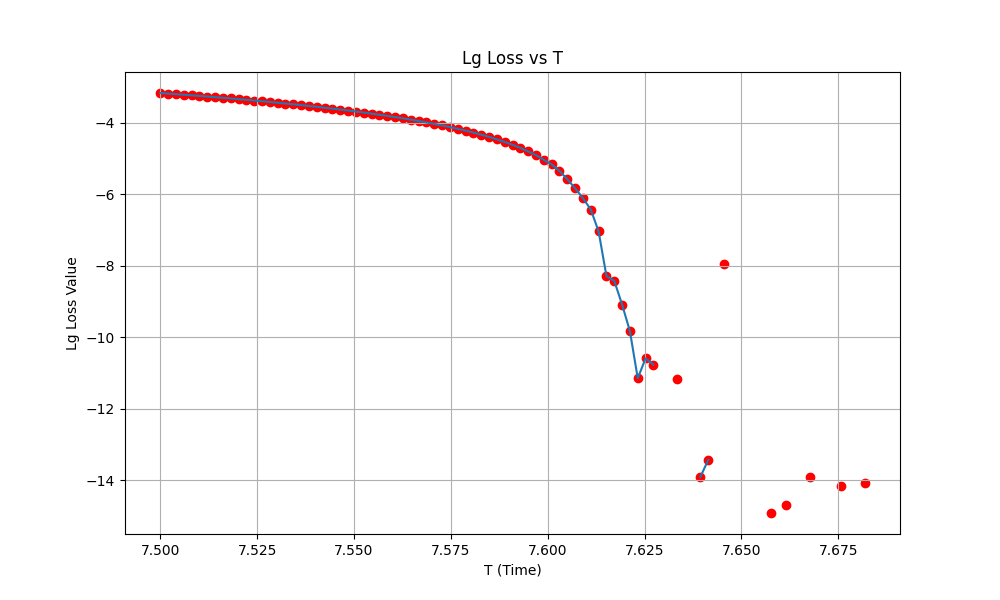

The file beside this chart, header and first rows:
T, loss, theta, phi1, phi2, phi3, phi4, phi5, phi6, phi7, phi8, phi9, phi10, phi11, phi12, phi13, phi14, phi15, phi16, phi17, phi18, phi19, phi20, phi21
7.5, 0.0006858, 2.174, 3.848, 3.853, 3.864, 3.879, -2.384, 3.924, -2.331, -2.298, 4.022, 4.062, -2.178, -2.133, -2.085, 4.247, 4.298, 4.349, -1.884, 4.45, 4.5, -1.734, 4.595
7.502, 0.0006615, 2.174, -1.142, 5.147, 5.157, 5.172, -1.091, -1.066, -1.037, 5.279, -0.9678, -0.9278, -0.8848, 5.444, 5.491, -0.7425, -0.6922, -0.6412, 5.693, -0.5393, -0.4894, 5.842, -0.3942
7.504, 0.0006375, 4.109, 8.825, 8.82, 2.526, 2.511, 2.491, 8.749, 2.437, 2.404, 8.651, 2.328, 8.568, 8.523, 2.192, 2.143, 2.092, 2.041, 8.273, 1.939, 1.889, 8.124, 1.794
7.506, 0.0006141, -2.174, 5.166, 5.161, 5.15, 5.135, 5.115, 11.37, 11.34, 5.029, 11.28, 4.952, 11.19, 4.863, 4.816, 4.767, 4.716, 4.665, 4.614, 4.563, 4.513, 4.465, 4.418
7.508, 0.000591, 4.11, 2.637, 2.631, 2.621, 8.889, 8.869, 2.561, 2.532, 2.499, 2.463, 2.423, 2.38, 8.617, 2.286, 8.52, 8.47, 2.136, 8.368, 2.034, 1.984, 8.219, 8.172
7.51, 0.0005684, 4.11, 2.86, 2.855, 9.128, 9.113, 2.809, 2.785, 9.039, 2.723, 2.686, 2.646, 8.886, 8.841, 2.51, 2.461, 2.411, 2.36, 2.308, 2.258, 2.208, 2.159, 2.112
7.512, 0.0005462, 2.173, 4.301, 4.306, -1.967, -1.952, 4.352, 4.376, -1.878, -1.845, -1.808, 4.515, 4.558, -1.68, -1.632, 4.7, 4.75, -1.482, -1.431, -1.38, 4.953, 5.002, -1.234
7.514, 0.0005245, 2.173, -0.5844, -0.5792, -0.5689, -0.5536, -0.5336, -0.5089, -0.48, -0.447, -0.4104, -0.3703, -0.3274, 6.001, -0.2342, -0.185, -0.1346, 6.2, 6.251, 0.01845, 0.0684, 0.117, 0.1638
7.516, 0.0005032, 4.11, 1.911, 1.906, 1.895, 8.163, 1.86, 8.119, 8.09, 1.773, 8.02, 7.98, 1.654, 7.891, 1.561, 1.511, 7.744, 1.41, 1.359, 7.591, 1.258, 7.493, 7.446
7.518, 0.0004823, 2.173, 1.176, 1.181, 1.192, 1.207, 1.227, 1.252, 1.281, 1.314, 7.633, 1.39, 1.433, 1.479, 1.526, 1.576, 1.626, 1.677, 1.728, 1.779, 8.112, 1.878, 1.925
7.52, 0.0004619, 2.173, 4.642, 4.647, -1.626, -1.61, -1.59, -1.566, -1.537, 4.779, -1.467, 4.856, 4.899, -1.339, 4.992, 5.042, 5.092, 5.143, 5.194, 5.245, -0.9881, -0.9395, 5.39
7.522, 0.0004419, 4.111, 9.458, 9.453, 3.159, 3.144, 9.407, 3.099, 3.07, 3.037, 9.284, 9.244, 2.918, 2.872, 2.825, 2.775, 9.008, 2.674, 2.623, 2.572, 2.522, 2.473, 2.426
7.524, 0.0004223, 4.111, 7.146, 7.141, 7.13, 7.115, 0.8119, 0.7873, 0.7584, 0.7254, 0.6887, 6.932, 6.889, 6.843, 6.796, 6.746, 6.696, 6.645, 6.594, 6.543, 0.2096, 6.444, 6.397
7.526, 0.0004032, 2.172, 2.545, 2.551, 2.561, -3.707, 2.596, -3.662, 2.65, 2.683, 2.719, 2.76, 2.803, 2.848, 2.896, 2.945, 2.995, 3.047, 3.098, 3.149, -3.084, 3.247, 3.294
7.528, 0.0003845, 4.111, 5.405, 5.4, 5.39, -0.9088, -0.9289, 5.33, 5.301, -1.015, 5.231, 5.191, 5.148, 5.102, -1.228, -1.278, 4.955, 4.904, 4.853, -1.481, 4.752, 4.703, 4.656
7.53, 0.0003662, 2.172, 0.9306, 0.9358, 0.9461, 7.245, 0.9815, 1.006, 1.035, 1.068, 7.388, 7.428, 1.188, 1.233, 1.281, 7.614, 1.381, 1.432, 1.483, 1.534, 1.584, 1.633, 7.963
7.532, 0.0003484, 4.111, 7.018, 7.011, 0.719, 6.987, 6.967, 6.942, 6.913, 6.88, 0.5603, 6.803, 6.76, 6.715, 6.667, 6.617, 0.2842, 6.516, 0.1818, 0.1309, 6.364, 6.315, 6.269
7.534, 0.000331, 2.172, 0.4187, 0.4239, 0.4342, 0.4495, 0.4695, 6.777, 0.5231, 0.5561, 0.5928, 0.6329, 0.6759, 0.7215, 0.7692, 0.8185, 0.869, 0.9201, 0.9714, 1.022, 7.355, 1.121, 1.168
7.536, 0.0003141, 2.172, 3.493, -2.785, -2.775, 3.524, 3.544, 3.569, 3.598, 3.631, 3.667, 3.707, -2.533, 3.796, 3.844, 3.893, 3.943, 3.995, 4.046, 4.097, 4.147, 4.196, 4.242
7.538, 0.0002976, 2.171, 4.243, 4.248, 4.259, -2.009, 4.294, -1.965, -1.936, 4.381, 4.417, 4.457, 4.5, -1.737, 4.594, 4.643, 4.693, -1.539, -1.487, 4.847, 4.897, 4.946, 4.992
7.54, 0.0002816, 4.112, 5.505, 5.5, 5.489, 5.474, 5.454, 5.429, 5.4, 5.367, -0.9526, 5.291, 5.247, 5.202, 5.154, 5.105, -1.229, 5.003, 4.952, 4.901, 4.851, 4.802, 4.755
7.542, 0.000266, 2.171, -0.2219, 6.066, 6.077, -0.1912, -0.1711, -0.1464, -0.1175, 6.199, -0.04774, -0.007654, 0.0354, 0.081, 0.1287, 0.1781, 0.2285, 6.563, 0.331, 6.665, 6.715, 6.764, 0.5277
7.544, 0.0002508, 2.171, 6.612, 0.3344, 0.3447, 6.643, 0.3801, 0.4047, 0.4337, 0.4667, 0.5034, 0.5435, 0.5866, 0.6322, 0.6799, 0.7292, 7.063, 0.8309, 0.8822, 0.9332, 0.9833, 1.032, 1.079
7.546, 0.0002361, 4.112, 7.491, 7.486, 7.476, 1.177, 7.44, 7.416, 1.104, 1.071, 7.317, 0.9938, 7.234, 7.188, 0.8574, 7.091, 7.041, 6.99, 6.938, 6.887, 0.554, 6.788, 6.742
7.548, 0.0002218, 4.113, 7.967, 1.679, 7.952, 1.653, 7.917, 1.609, 1.58, 7.83, 1.51, 7.753, 1.427, 7.664, 1.334, 1.284, 1.234, 7.466, 7.414, 1.08, 7.313, 7.264, 0.9344
7.551, 0.0002079, 2.171, 3.097, 3.102, 3.112, 3.127, -3.136, -3.111, -3.082, 3.234, 3.271, 3.311, 3.354, 3.4, 3.447, 3.497, 3.547, -2.685, 3.65, 3.701, 3.751, 3.8, 3.847
7.553, 0.0001945, 4.113, 9.428, 9.423, 3.129, 9.397, 9.377, 3.069, 3.04, 9.29, 2.97, 9.213, 2.887, 2.842, 2.794, 2.744, 2.694, 8.926, 2.591, 2.54, 2.49, 2.442, 2.395
7.555, 0.0001815, 2.17, 1.278, 1.284, 1.294, 1.309, 1.329, 1.354, 1.383, 1.416, 1.453, 1.493, 1.536, 1.582, 1.629, 1.679, 1.729, 1.78, 1.832, 1.883, 1.933, 1.982, 2.029
7.557, 0.000169, 4.113, -1.749, 4.529, 4.518, 4.503, 4.483, 4.458, 4.429, 4.396, 4.36, 4.319, 4.276, 4.231, 4.183, 4.134, 4.083, 4.032, 3.98, 3.929, 3.879, 3.831, 3.784
7.559, 0.000157, 4.113, 7.715, 1.427, 1.416, 1.401, 1.381, 7.639, 1.327, 7.577, 1.257, 7.5, 7.457, 7.412, 7.364, 7.315, 7.264, 0.9296, 7.161, 0.8272, 0.7771, 7.011, 0.6813
7.561, 0.0001453, 2.17, -0.2531, -0.2479, 6.046, -0.2223, -0.2022, -0.1775, -0.1485, -0.1155, 6.204, -0.03861, 6.288, 6.333, 6.381, 0.1473, 0.1979, 0.2491, 6.584, 6.635, 6.685, 0.4505, 0.4975
7.563, 0.0001341, 2.17, 2.319, 2.324, 2.335, 2.35, 2.37, -3.888, 2.424, 2.457, 2.494, 2.534, 2.577, 2.622, 2.67, 2.72, 2.77, 2.821, 2.873, 2.924, 2.974, 3.023, 3.07
7.565, 0.0001234, 2.169, -1.187, 5.101, -1.172, 5.127, 5.147, -1.112, -1.083, 5.234, 5.27, -0.9727, 5.354, 5.399, -0.8362, 5.496, 5.547, -0.6849, -0.6335, -0.5825, -0.5323, -0.4835, -0.4365
7.567, 0.0001131, 2.169, 3.413, 3.418, 3.429, -2.839, 3.464, -2.794, -2.765, 3.551, 3.588, 3.628, 3.671, 3.717, 3.764, 3.814, -2.419, 3.916, -2.316, 4.018, 4.068, 4.117, 4.164
7.569, 0.0001033, 2.169, -1.906, -1.901, 4.393, -1.875, -1.855, -1.831, 4.482, -1.769, -1.732, 4.592, -1.649, -1.603, -1.555, -1.506, 4.828, -1.404, 4.931, -1.301, 5.032, 5.081, -1.155
7.571, 9.384909206244796e-05, 4.114, 3.588, 3.583, 3.572, 9.84, 3.537, 3.512, 3.483, 3.45, 3.413, 3.373, 9.613, 3.285, 9.52, 3.187, 3.137, 3.085, 3.034, 9.266, 2.933, 2.884, 2.837
7.573, 8.489161809077661e-05, 4.114, 5.167, 5.162, 5.152, 5.136, 5.116, 5.092, 5.063, 5.03, 4.993, 4.953, 4.91, 4.864, 4.816, 4.767, 4.716, 4.665, 4.613, 4.562, 4.512, 4.463, 4.416
7.575, 7.638095696649305e-05, 2.169, -0.5866, -0.5813, 5.712, -0.5558, -0.5357, -0.511, -0.482, -0.449, -0.4122, 5.911, -0.3289, -0.2832, -0.2354, -0.1859, 6.148, -0.08403, -0.0326, 6.302, 6.352, 0.1176, 0.1647
7.577, 6.831753644398475e-05, -2.169, 3.44, 3.434, 3.424, 9.692, 3.389, 3.364, 3.335, 9.585, 3.265, 9.508, 3.182, 3.136, 3.088, 3.039, 2.988, 2.937, 9.169, 2.834, 9.067, 2.735, 2.688
7.579, 6.070184652484656e-05, 4.115, 7.178, 7.171, 0.8787, 7.147, 0.8434, 7.101, 0.7896, 7.04, 0.7197, 0.6795, 6.92, 0.5906, 6.826, 6.777, 6.726, 0.3914, 6.623, 6.572, 0.2386, 6.473, 0.1426
7.581, 5.353432008692316e-05, 4.115, 7.534, 7.529, 1.236, 7.504, 7.482, 1.176, 7.43, 1.114, 1.077, 7.32, 0.9933, 7.231, 0.8997, 7.133, 0.7996, 7.031, 6.98, 6.929, 6.879, 6.83, 6.783
7.583, 4.681597651456926e-05, 4.115, -0.1921, -0.1968, 6.074, 6.06, -0.2429, -0.2673, 5.986, 5.953, 5.917, 5.876, 5.832, -0.4954, 5.74, -0.5929, 5.64, 5.588, 5.537, 5.486, 5.435, -0.8966, 5.339
7.585, 4.054394798802541e-05, 2.168, -1.495, 4.793, 4.804, -1.463, 4.839, -1.419, -1.39, -1.357, 4.963, 5.003, 5.046, -1.191, 5.14, -1.094, -1.043, 5.291, -0.9404, -0.8892, -0.8389, -0.7895, 5.54
7.587, 3.472235360046927e-05, 2.168, 3.333, 3.338, 3.348, 3.364, 3.384, -2.875, 3.437, 3.471, 3.507, 3.547, 3.591, 3.636, -2.599, 3.734, 3.784, 3.836, -2.396, 3.938, 3.989, 4.038, 4.085
7.589, 2.9350317688359162e-05, 2.168, 3.3, -2.977, 3.316, -2.952, 3.351, -2.907, 3.405, 3.438, 3.475, 3.515, 3.558, 3.604, 3.652, 3.701, 3.752, 3.803, 3.855, -2.377, -2.327, -2.278, 4.052
7.591, 2.4429235571665764e-05, 4.116, 1.712, 7.99, 7.98, 1.681, 1.661, 7.92, 1.608, 7.858, 1.538, 1.497, 7.737, 1.409, 7.644, 1.311, 7.544, 1.209, 1.158, 1.107, 1.056, 1.007, 7.243
7.593, 2.0007929075971376e-05, 2.167, -1.998, -1.993, 4.294, 4.316, 4.335, -1.918, 4.389, 4.422, 4.458, 4.497, -1.741, -1.675, 4.634, 4.685, -1.547, -1.496, 4.839, 4.89, 4.939, 4.983, 5.036
7.595, 1.593637761909683e-05, 4.116, 7.202, 7.197, 0.9038, 0.8906, 0.8683, 7.127, 7.098, 7.062, 7.028, 6.988, 6.944, 0.6156, 0.5677, 0.5181, 6.751, 6.699, 0.3645, 6.597, 6.546, 6.497, 6.45
7.597, 1.2527229567016462e-05, 2.167, 6.261, 6.281, 6.291, 0.02303, 0.04304, 0.06727, 0.09506, 0.1276, 0.1887, 6.488, 0.2461, 0.2945, 0.3423, 6.675, 0.4403, 0.5245, 0.5433, 6.88, 6.93, 0.6963, 0.7437
7.599, 9.250447926545391e-06, 2.167, 0.1259, 0.1304, 0.1407, 0.1558, 0.1761, 6.484, 0.2299, 0.2628, 0.2996, 0.3428, 0.3831, 0.4289, 6.76, 0.5263, 0.5771, 6.912, 0.68, 0.732, 0.7816, 7.114, 0.8778
7.601, 6.920617059980039e-06, 2.166, 6.931, -5.6, 0.6778, 0.6929, 0.7127, 0.7375, 0.767, 0.7991, 0.8347, 0.8746, 0.9176, 0.9642, 1.009, 1.126, 1.108, 1.164, 1.211, 1.262, 1.316, 1.366, 7.681
7.603, 4.53477991424478e-06, 2.167, 0.5827, 0.5781, 0.5896, 0.6401, 0.6316, 0.6503, 0.6804, 0.7279, 0.7503, 0.8205, 0.8393, 0.881, 0.9313, 0.9794, 1.049, 1.096, 1.137, 1.187, 1.238, 1.288, 1.335
7.605, 2.66007147819991e-06, 4.116, 0.283, 6.559, 6.538, 6.534, 6.515, 6.488, 6.461, 6.427, 0.1054, 6.35, 6.303, 6.257, -0.06609, 6.163, 6.112, 6.061, 6.009, 5.958, 5.908, -0.4249, -0.473
7.607, 1.4794195134504307e-06, 4.116, 5.888, 5.846, 5.878, -0.4209, 5.849, 5.816, 5.779, 5.701, -0.5681, 5.68, 5.596, 5.59, 5.535, 5.488, -0.8262, 5.384, 5.331, -1.004, 5.226, 5.178, 5.133
7.609, 7.837783568831469e-07, 4.116, 8.693, 8.574, 2.379, 2.376, 2.352, 2.321, 8.583, 8.455, 2.219, 2.18, 2.138, 2.098, 2.041, 8.185, 1.937, 8.17, 1.852, 8.063, 1.727, 7.962, 1.63
7.611, 3.7636127137030684e-07, 2.167, 4.611, 4.617, 4.627, -1.641, 4.662, -1.597, 4.716, -1.524, -1.492, -1.451, 4.87, 4.914, 4.963, 5.014, 5.063, -1.162, 5.167, 5.218, 5.267, 5.317, 5.366
7.613, 9.206338369427414e-08, 4.116, 8.016, 7.819, 8, 1.7, 7.958, 1.692, 7.897, 1.637, 1.549, 1.509, 1.465, 7.704, 1.371, 1.358, 7.449, 7.507, 1.173, 7.404, 1.066, 7.212, 7.25
7.615, 5.197920982524806e-09, 2.161, 5.679, 5.685, 5.696, 5.671, -0.4758, 5.755, 5.781, -0.416, 5.848, -0.3586, -0.3531, -0.308, -0.162, -0.2075, -0.06806, -0.1062, 6.232, 0.06772, 0.05163, 6.384, 0.2013
7.617, 3.817499205638342e-09, 4.117, 3.786, 9.83, 3.78, 3.757, 3.742, 3.722, 3.579, 3.645, 3.574, 3.618, 3.521, 9.551, 3.439, 9.511, 9.615, 3.262, 3.212, 3.162, 3.11, 3.049, 3.01
7.619, 8.25857715547329e-10, 4.123, 1.615, 1.306, 1.405, 1.292, 7.552, 1.271, 7.517, 7.306, 7.466, 7.429, 7.357, 7.34, 7.301, 0.9688, 7.202, 7.14, 0.813, 6.902, 0.7102, 6.941, 0.6143
... 40 more rows
